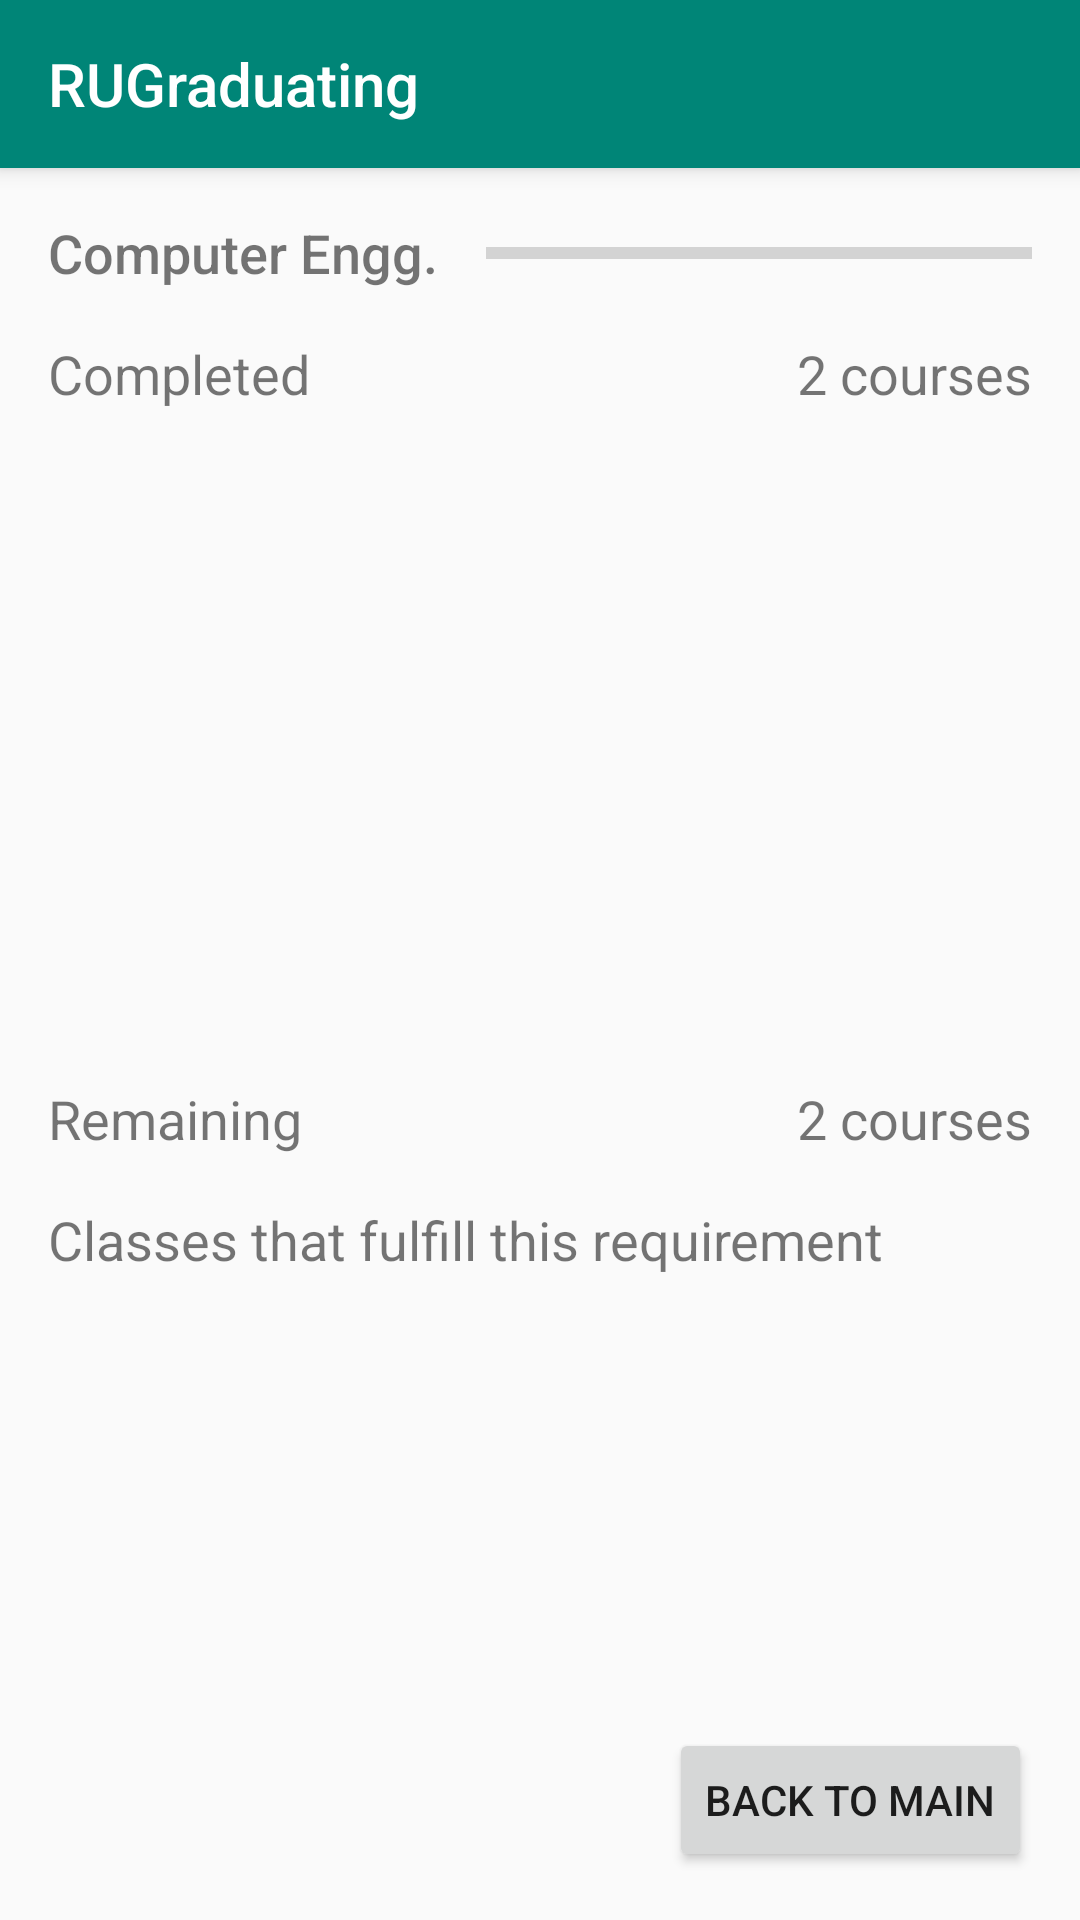

Produce the Android XML layout that renders to this screen, including the resource entries it uses.
<!-- AndroidManifest.xml: application theme AppTheme -->
<!-- res/layout/activity_requirements.xml -->
<?xml version="1.0" encoding="utf-8"?>
<androidx.constraintlayout.widget.ConstraintLayout xmlns:android="http://schemas.android.com/apk/res/android"
    xmlns:app="http://schemas.android.com/apk/res-auto"
    xmlns:tools="http://schemas.android.com/tools"
    android:layout_width="match_parent"
    android:layout_height="match_parent">

    <TextView
        android:id="@+id/remaining_classes_credits"
        android:layout_width="wrap_content"
        android:layout_height="wrap_content"
        android:layout_marginEnd="16dp"
        android:text="2 courses"
        android:textSize="18sp"
        app:layout_constraintBottom_toBottomOf="@+id/remaining_display"
        app:layout_constraintEnd_toEndOf="parent"
        app:layout_constraintTop_toTopOf="@+id/remaining_display" />

    <include
        android:id="@+id/toolbar"
        layout="@layout/toolbar" />

    <TextView
        android:id="@+id/requirement_name"
        android:layout_width="wrap_content"
        android:layout_height="wrap_content"
        android:layout_marginStart="16dp"
        android:layout_marginTop="16dp"
        android:fontFamily="sans-serif-medium"
        android:text="Computer Engg."
        android:textSize="18sp"
        app:layout_constraintStart_toStartOf="parent"
        app:layout_constraintTop_toBottomOf="@+id/toolbar" />

    <TextView
        android:id="@+id/completed_title"
        android:layout_width="wrap_content"
        android:layout_height="wrap_content"
        android:layout_marginStart="16dp"
        android:layout_marginTop="16dp"
        android:text="Completed"
        android:textSize="18sp"
        app:layout_constraintStart_toStartOf="parent"
        app:layout_constraintTop_toBottomOf="@+id/requirement_name" />

    <ProgressBar
        android:id="@+id/progressBar"
        style="?android:attr/progressBarStyleHorizontal"
        android:layout_width="0dp"
        android:layout_height="wrap_content"
        android:layout_marginStart="16dp"
        android:layout_marginEnd="16dp"
        app:layout_constraintBottom_toBottomOf="@+id/requirement_name"
        app:layout_constraintEnd_toEndOf="parent"
        app:layout_constraintStart_toEndOf="@+id/requirement_name"
        app:layout_constraintTop_toTopOf="@+id/requirement_name" />

    <TextView
        android:id="@+id/completed_courses_credits"
        android:layout_width="wrap_content"
        android:layout_height="wrap_content"
        android:layout_marginEnd="16dp"
        android:text="2 courses"
        android:textSize="18sp"
        app:layout_constraintBottom_toBottomOf="@+id/completed_title"
        app:layout_constraintEnd_toEndOf="parent"
        app:layout_constraintTop_toTopOf="@+id/completed_title" />

    <TextView
        android:id="@+id/remaining_display"
        android:layout_width="wrap_content"
        android:layout_height="wrap_content"
        android:layout_marginStart="16dp"
        android:layout_marginTop="16dp"
        android:text="Remaining"
        android:textSize="18sp"
        app:layout_constraintStart_toStartOf="parent"
        app:layout_constraintTop_toBottomOf="@+id/completed_courses_recyclerView" />

    <Button
        android:id="@+id/back_to_main_req"
        android:layout_width="wrap_content"
        android:layout_height="wrap_content"
        android:layout_marginEnd="16dp"
        android:layout_marginBottom="16dp"
        android:text="Back to main"
        app:layout_constraintBottom_toBottomOf="parent"
        app:layout_constraintEnd_toEndOf="parent" />

    <androidx.recyclerview.widget.RecyclerView
        android:id="@+id/remaining_recyclerView"
        android:layout_width="0dp"
        android:layout_height="200dp"
        android:layout_marginStart="16dp"
        android:layout_marginTop="8dp"
        android:layout_marginEnd="16dp"
        app:layout_constraintEnd_toEndOf="parent"
        app:layout_constraintHorizontal_bias="1.0"
        app:layout_constraintStart_toStartOf="parent"
        app:layout_constraintTop_toBottomOf="@+id/class_that_fulfill_display" />

    <androidx.recyclerview.widget.RecyclerView
        android:id="@+id/completed_courses_recyclerView"
        android:layout_width="0dp"
        android:layout_height="200dp"
        android:layout_marginStart="16dp"
        android:layout_marginTop="8dp"
        android:layout_marginEnd="16dp"
        app:layout_constraintEnd_toEndOf="parent"
        app:layout_constraintStart_toStartOf="parent"
        app:layout_constraintTop_toBottomOf="@+id/completed_title" />

    <TextView
        android:id="@+id/class_that_fulfill_display"
        android:layout_width="wrap_content"
        android:layout_height="wrap_content"
        android:layout_marginStart="16dp"
        android:layout_marginTop="16dp"
        android:text="Classes that fulfill this requirement"
        android:textSize="18sp"
        app:layout_constraintStart_toStartOf="parent"
        app:layout_constraintTop_toBottomOf="@+id/remaining_display" />

</androidx.constraintlayout.widget.ConstraintLayout>
<!-- res/layout/toolbar.xml (included above) -->
<?xml version="1.0" encoding="utf-8"?>
<androidx.appcompat.widget.Toolbar
    android:id="@+id/toolbar"
    android:layout_width="match_parent"
    android:layout_height="?attr/actionBarSize"
    android:background="?attr/colorPrimary"
    android:elevation="4dp"
    android:theme="@style/ToolBarStyle"
    app:popupTheme="@style/ThemeOverlay.AppCompat.Light"
    app:title = "@string/app_name"
    xmlns:android="http://schemas.android.com/apk/res/android"
    xmlns:app="http://schemas.android.com/apk/res-auto" />
<!-- resources referenced by this layout -->
<resources>
  <string name="app_name">RUGraduating</string>
  <style name="ToolBarStyle" parent="Theme.AppCompat">
          <item name="colorPrimary">@color/colorPrimary</item>
          <item name="colorPrimaryDark">@color/colorPrimaryDark</item>
          <item name="colorAccent">@color/colorAccent</item>
          <item name="android:textColorPrimary">@android:color/white</item>
          <item name="android:textColorSecondary">@android:color/white</item>
      </style>
  <style name="AppTheme" parent="Theme.AppCompat.Light.DarkActionBar">
          
          <item name="colorPrimary">@color/colorPrimary</item>
          <item name="colorPrimaryDark">@color/colorPrimaryDark</item>
          <item name="colorAccent">@color/colorAccent</item>
          <item name="windowActionBar">false</item>
          <item name="windowNoTitle">true</item>
      </style>
  <color name="colorPrimary">#008577</color>
  <color name="colorPrimaryDark">#00574B</color>
  <color name="colorAccent">#D81B60</color>
</resources>
